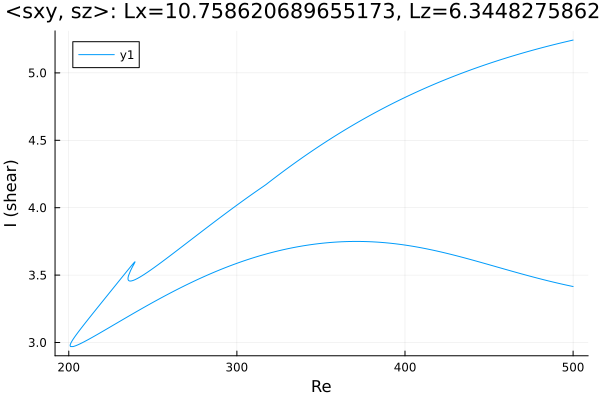

Values plotted in this chart, from the file beside it:
Re, shear
500.0, 5.243
499.1, 5.241
497.7, 5.237
497.2, 5.235
495.7, 5.231
494.3, 5.227
492.9, 5.223
491.5, 5.218
490.1, 5.214
488.7, 5.21
487.3, 5.205
485.8, 5.201
484.4, 5.196
483, 5.192
481.6, 5.187
480.2, 5.182
478.8, 5.178
477.4, 5.173
475.9, 5.168
474.5, 5.163
473.1, 5.158
471.7, 5.153
470.3, 5.148
468.9, 5.143
467.5, 5.138
466, 5.133
464.6, 5.127
463.2, 5.122
461.8, 5.117
460.4, 5.111
459, 5.106
457.6, 5.1
456.2, 5.095
454.7, 5.089
453.3, 5.083
451.9, 5.077
450.5, 5.071
449.1, 5.066
447.7, 5.06
446.3, 5.054
444.8, 5.047
443.4, 5.041
442, 5.035
440.6, 5.029
439.2, 5.022
437.8, 5.016
436.4, 5.009
434.9, 5.003
433.5, 4.996
432.1, 4.99
430.7, 4.983
429.3, 4.976
427.9, 4.969
426.5, 4.962
425, 4.955
423.6, 4.948
422.2, 4.941
420.8, 4.933
419.4, 4.926
418, 4.919
... 520 more rows
